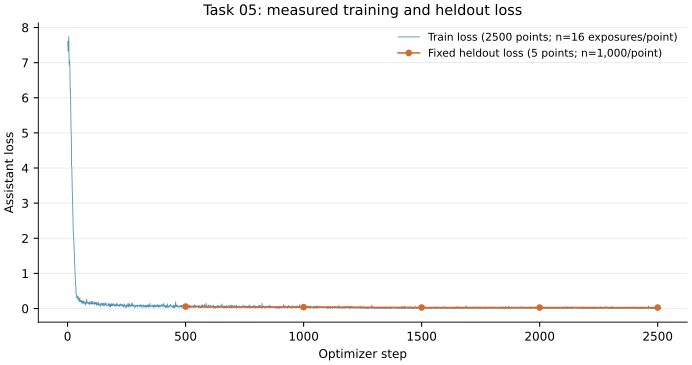

The file beside this chart, header and first rows:
step, train_loss, train_n_exposures, eval_loss, eval_n_samples, learning_rate, epoch, elapsed_seconds
1, 7.604, 16, , , 1.33e-06, 0.0008, 8.087
2, 7.363, 16, , , 2.67e-06, 0.0016, 15.57
3, 7.323, 16, , , 4e-06, 0.0024, 23.93
4, 7.52, 16, , , 5.33e-06, 0.0032, 32.09
5, 7.743, 16, , , 6.67e-06, 0.004, 40.7
6, 7.306, 16, , , 8e-06, 0.0048, 49.19
7, 6.933, 16, , , 9.33e-06, 0.0056, 58.24
8, 7.073, 16, , , 1.067e-05, 0.0064, 67.63
9, 7.026, 16, , , 1.2e-05, 0.0072, 76.37
10, 6.821, 16, , , 1.333e-05, 0.008, 85.36
11, 6.218, 16, , , 1.467e-05, 0.0088, 96.02
12, 6.255, 16, , , 1.6e-05, 0.0096, 106.1
13, 5.98, 16, , , 1.733e-05, 0.0104, 115.2
14, 5.294, 16, , , 1.867e-05, 0.0112, 124.7
15, 4.988, 16, , , 2e-05, 0.012, 133.1
16, 4.869, 16, , , 2.133e-05, 0.0128, 141.4
17, 4.055, 16, , , 2.267e-05, 0.0136, 151
18, 4.038, 16, , , 2.4e-05, 0.0144, 159.9
19, 3.563, 16, , , 2.533e-05, 0.0152, 169.2
20, 3.311, 16, , , 2.667e-05, 0.016, 178.5
21, 3.178, 16, , , 2.8e-05, 0.0168, 187.8
22, 2.798, 16, , , 2.933e-05, 0.0176, 197.7
23, 2.596, 16, , , 3.067e-05, 0.0184, 206.2
24, 2.209, 16, , , 3.2e-05, 0.0192, 215.6
25, 2.162, 16, , , 3.333e-05, 0.02, 224.6
26, 1.923, 16, , , 3.467e-05, 0.0208, 234.1
27, 1.832, 16, , , 3.6e-05, 0.0216, 243.3
28, 1.661, 16, , , 3.733e-05, 0.0224, 252.2
29, 1.424, 16, , , 3.867e-05, 0.0232, 262
30, 1.265, 16, , , 4e-05, 0.024, 271
31, 1.043, 16, , , 4.133e-05, 0.0248, 280.2
32, 0.9237, 16, , , 4.267e-05, 0.0256, 289.9
33, 0.7624, 16, , , 4.4e-05, 0.0264, 299.3
34, 0.6571, 16, , , 4.533e-05, 0.0272, 308.8
35, 0.6408, 16, , , 4.667e-05, 0.028, 318.4
36, 0.4272, 16, , , 4.8e-05, 0.0288, 328
37, 0.4082, 16, , , 4.933e-05, 0.0296, 337.1
38, 0.3857, 16, , , 5.067e-05, 0.0304, 346.1
39, 0.301, 16, , , 5.2e-05, 0.0312, 355.4
40, 0.3611, 16, , , 5.333e-05, 0.032, 365
41, 0.3637, 16, , , 5.467e-05, 0.0328, 374.6
42, 0.3308, 16, , , 5.6e-05, 0.0336, 384.7
43, 0.3284, 16, , , 5.733e-05, 0.0344, 393.9
44, 0.2473, 16, , , 5.867e-05, 0.0352, 403.9
45, 0.3397, 16, , , 6e-05, 0.036, 415.2
46, 0.2675, 16, , , 6.133e-05, 0.0368, 424.8
47, 0.2752, 16, , , 6.267e-05, 0.0376, 433.3
48, 0.285, 16, , , 6.4e-05, 0.0384, 442.2
49, 0.1993, 16, , , 6.533e-05, 0.0392, 451.9
50, 0.277, 16, , , 6.667e-05, 0.04, 461.2
51, 0.2385, 16, , , 6.8e-05, 0.0408, 471.6
52, 0.3061, 16, , , 6.933e-05, 0.0416, 480.6
53, 0.1972, 16, , , 7.067e-05, 0.0424, 489.8
54, 0.2222, 16, , , 7.2e-05, 0.0432, 499
55, 0.2159, 16, , , 7.333e-05, 0.044, 507.6
56, 0.1965, 16, , , 7.467e-05, 0.0448, 517.2
57, 0.2363, 16, , , 7.6e-05, 0.0456, 527.1
58, 0.1831, 16, , , 7.733e-05, 0.0464, 537.1
59, 0.1604, 16, , , 7.867e-05, 0.0472, 547.1
60, 0.2185, 16, , , 8e-05, 0.048, 556.3
... 2,440 more rows
